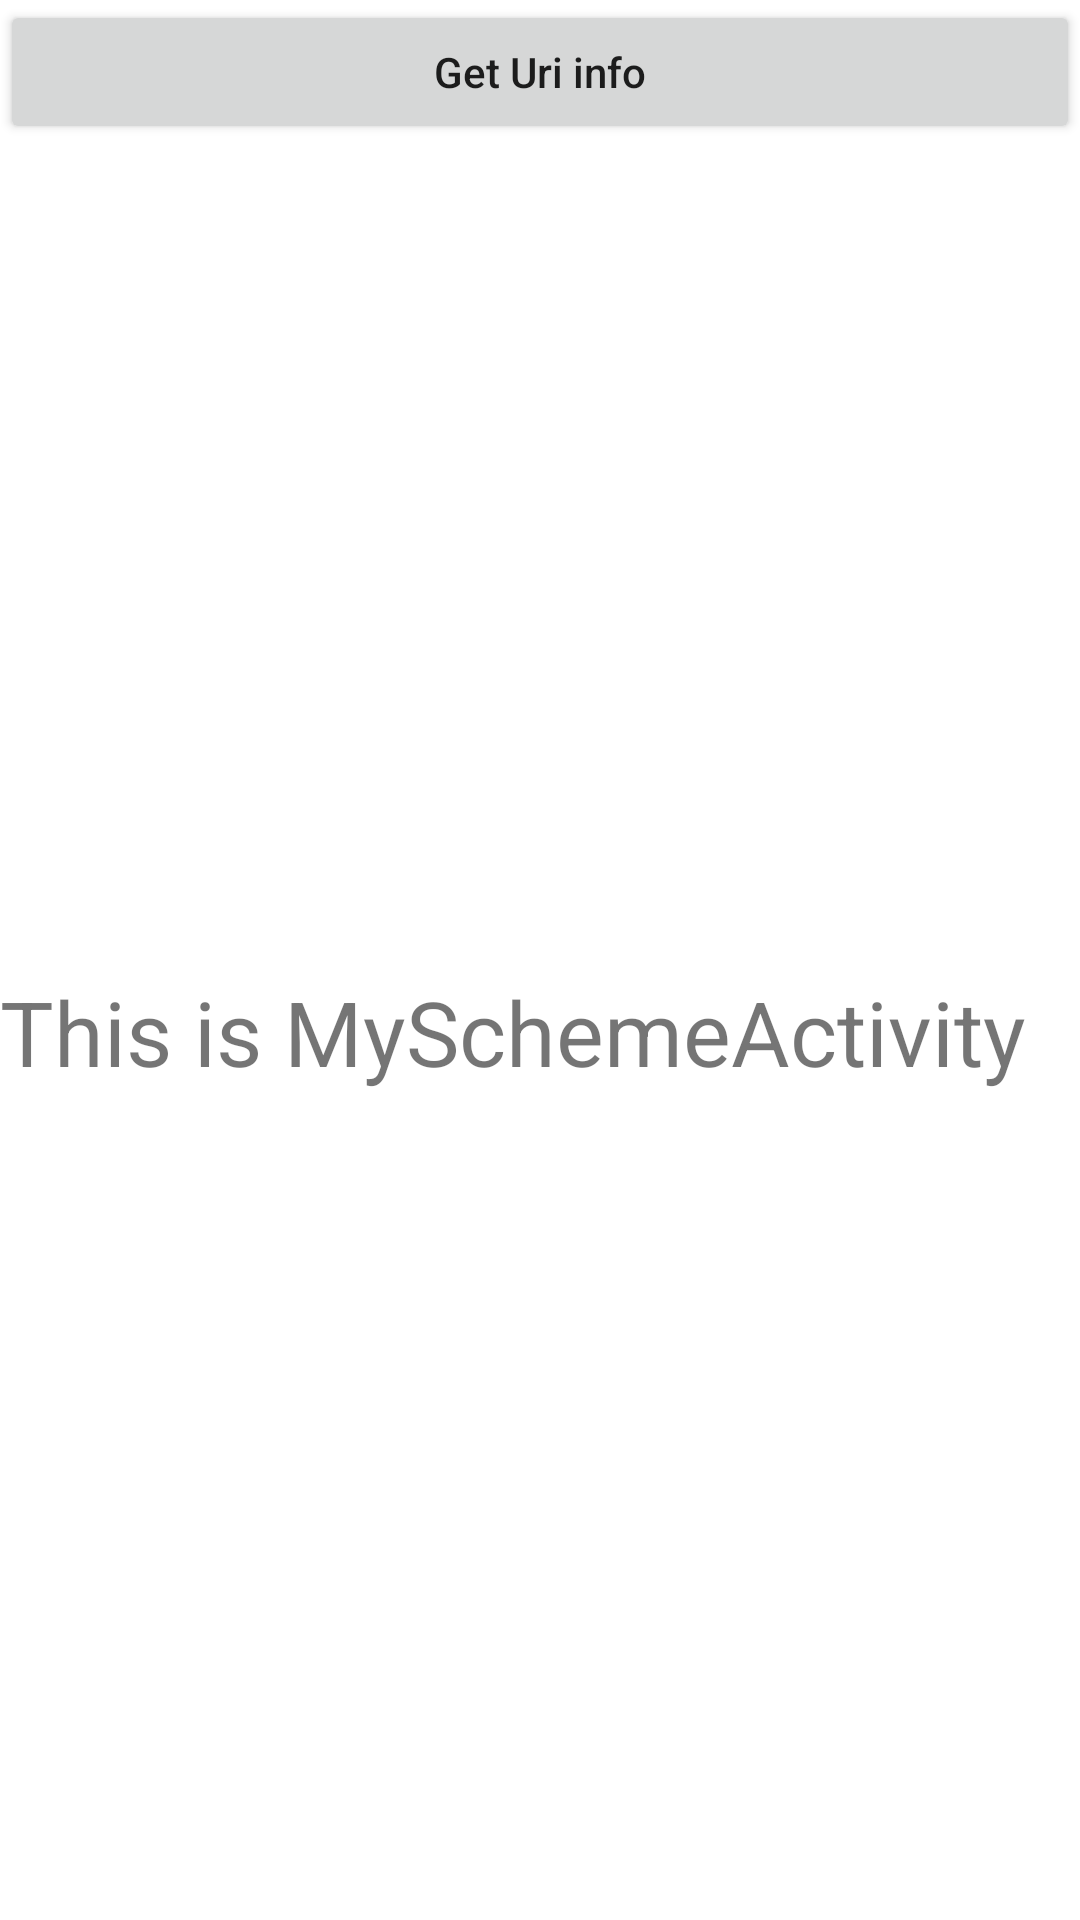

Android layout source for this screen:
<!-- AndroidManifest.xml: application theme Theme.MyDemo -->
<!-- res/layout/activity_my_scheme.xml -->
<?xml version="1.0" encoding="utf-8"?>
<androidx.constraintlayout.widget.ConstraintLayout xmlns:android="http://schemas.android.com/apk/res/android"
    xmlns:app="http://schemas.android.com/apk/res-auto"
    xmlns:tools="http://schemas.android.com/tools"
    android:layout_width="match_parent"
    android:layout_height="match_parent"
    tools:context=".activity_jump.MySchemeActivity">

    <LinearLayout
        android:layout_width="match_parent"
        android:layout_height="match_parent"
        android:orientation="vertical">
        <Button
            android:id="@+id/scheme_get_uri_info"
            android:layout_width="match_parent"
            android:layout_height="wrap_content"
            android:textAllCaps="false"
            android:gravity="center"
            android:text="Get Uri info"/>
        <TextView
            android:id="@+id/display_uri_info"
            android:layout_width="match_parent"
            android:layout_height="match_parent"
            android:gravity="center_vertical"
            android:textSize="30sp"
            android:text="This is MySchemeActivity"/>
    </LinearLayout>
</androidx.constraintlayout.widget.ConstraintLayout>
<!-- resources referenced by this layout -->
<resources>
  <style name="Theme.MyDemo" parent="Theme.MaterialComponents.DayNight.DarkActionBar">
          
          <item name="colorPrimary">@color/purple_500</item>
          <item name="colorPrimaryVariant">@color/purple_700</item>
          <item name="colorOnPrimary">@color/white</item>
          
          <item name="colorSecondary">@color/teal_200</item>
          <item name="colorSecondaryVariant">@color/teal_700</item>
          <item name="colorOnSecondary">@color/black</item>
          
          <item name="android:statusBarColor" tools:targetApi="l">?attr/colorPrimaryVariant</item>
          
  
      </style>
  <!-- not gathered from this repository: default colours our renderer supplied (Android Studio template values) -->
  <color name="purple_500">#FF6200EE</color>
  <color name="purple_700">#FF3700B3</color>
  <color name="teal_200">#FF03DAC5</color>
  <color name="teal_700">#FF018786</color>
  <color name="black">#FF000000</color>
  <color name="white">#FFFFFFFF</color>
</resources>
